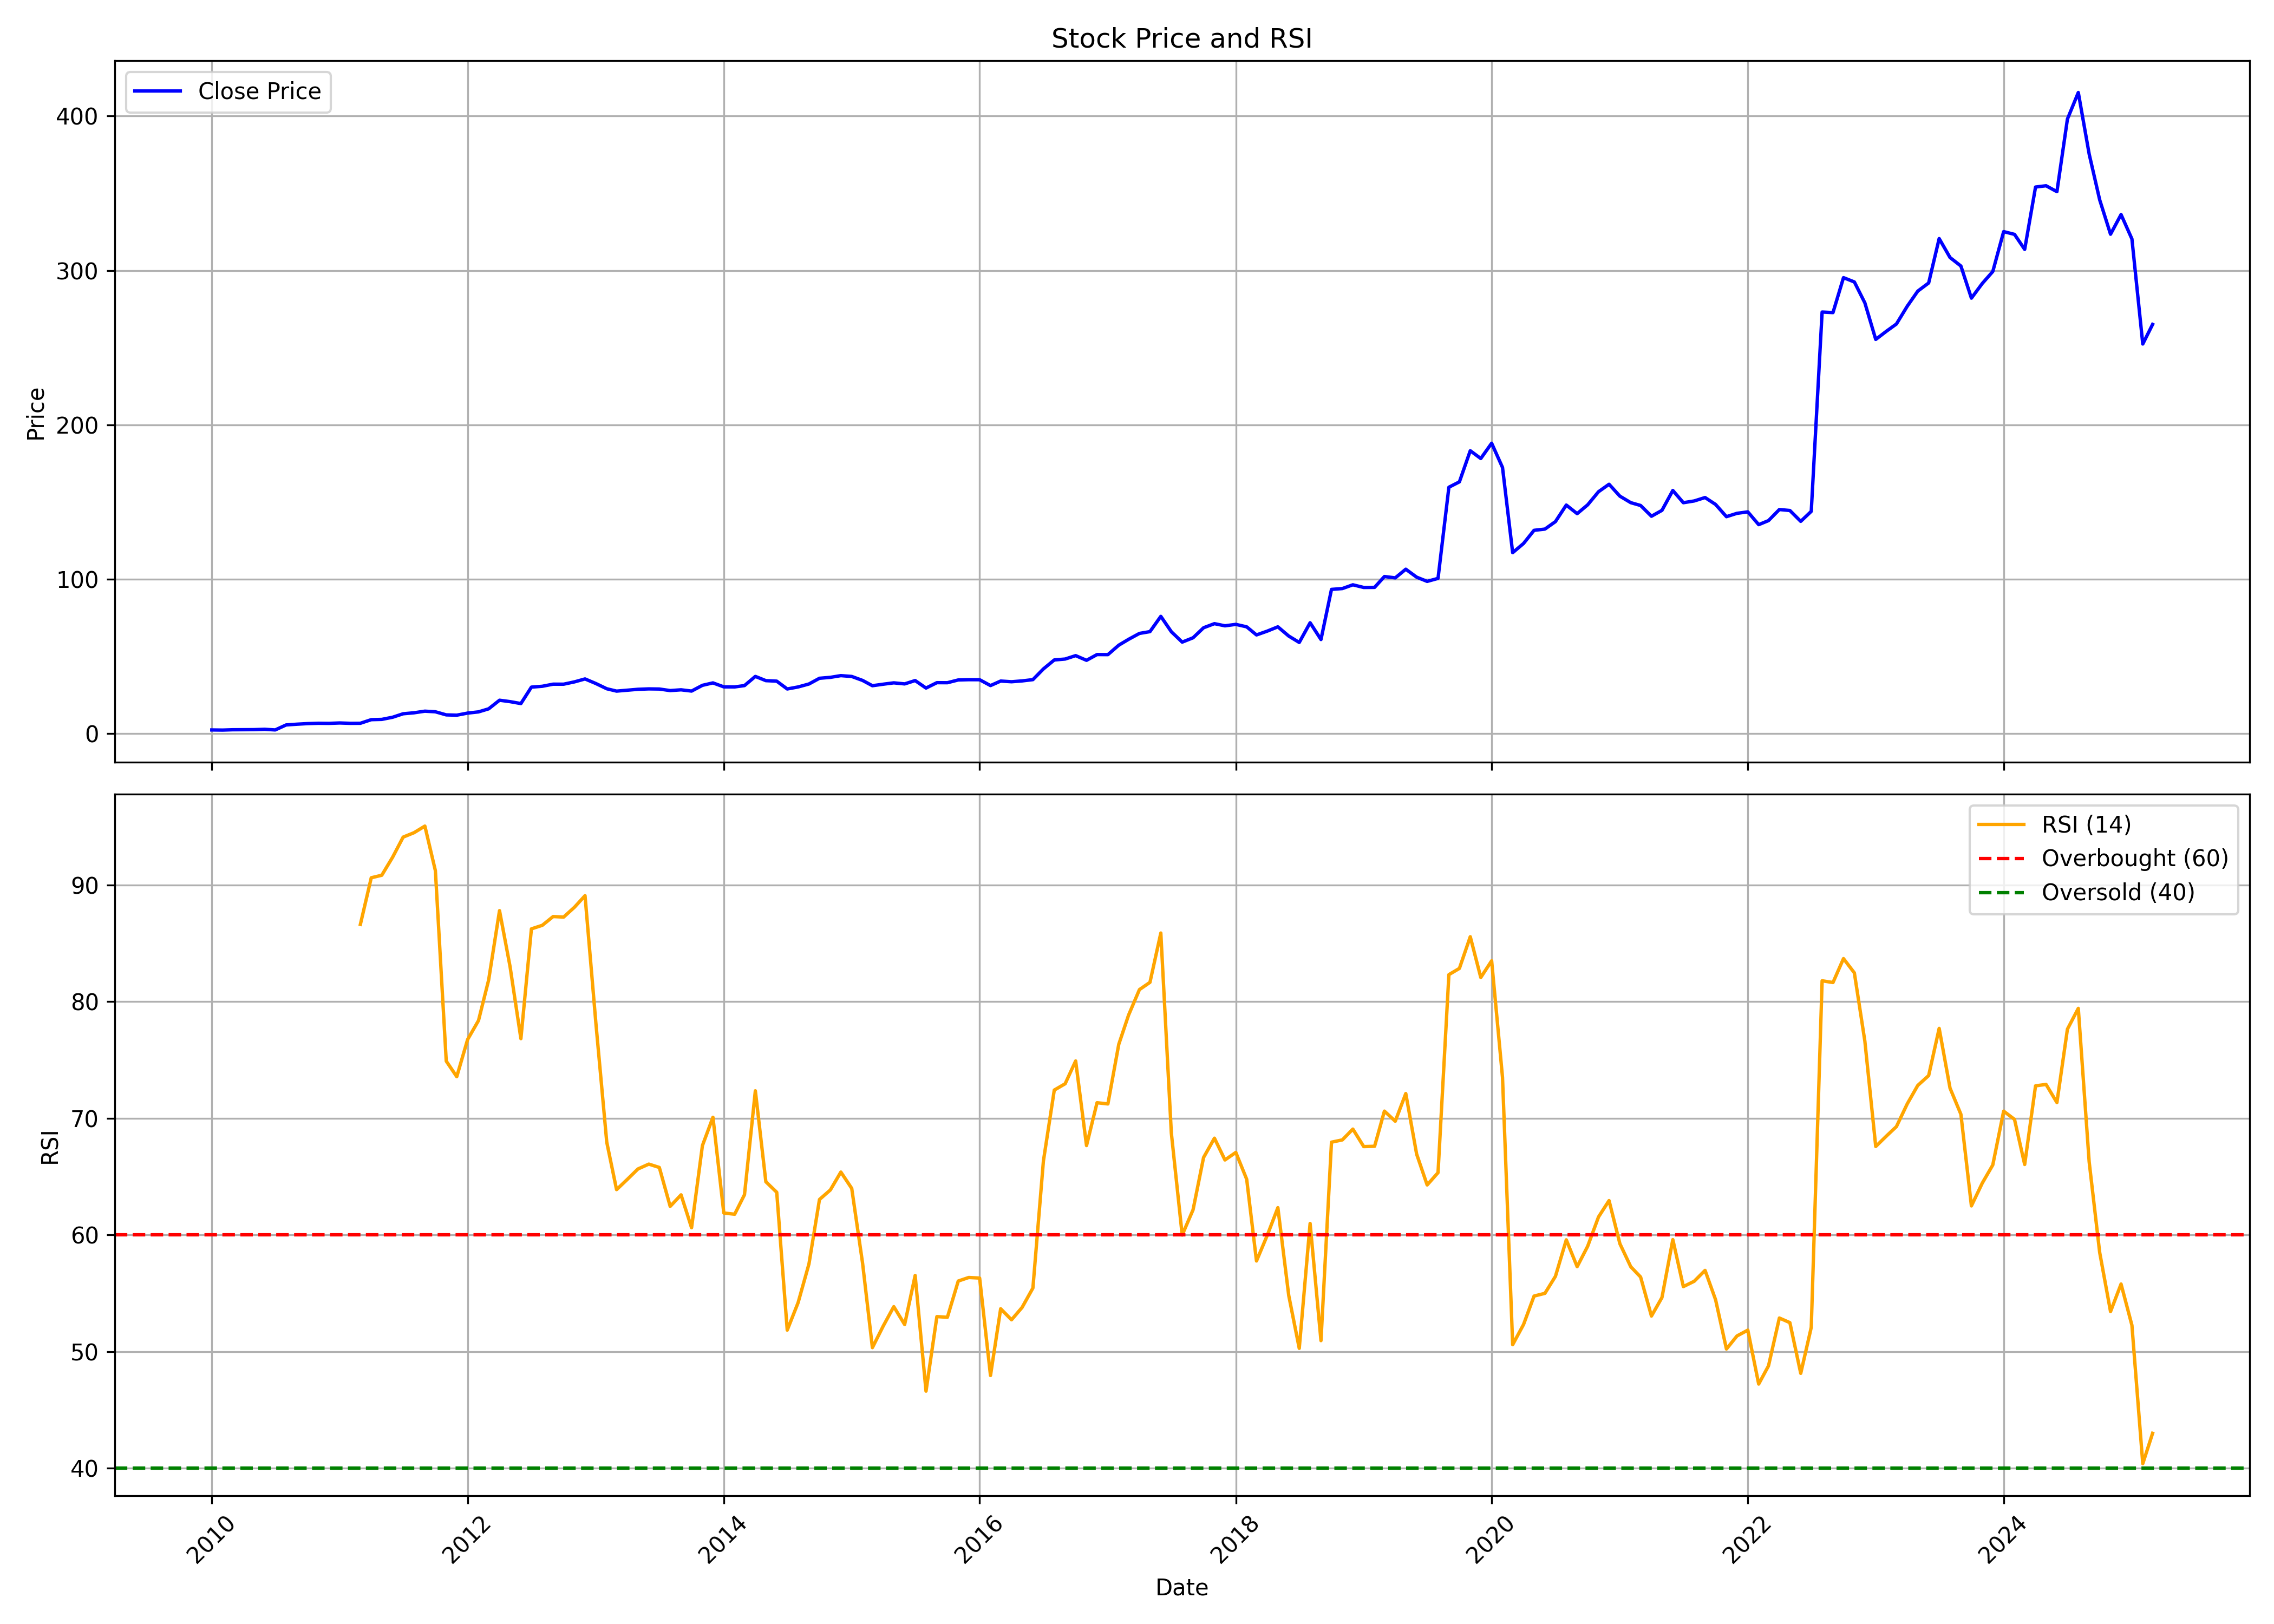

The file beside this chart, header and first rows:
, date, symbol, open, high, low, close, volume, rsi
0, 2010-01-01, VSTIND, 2.503, 2.621, 2.297, 2.394, 800613, 
1, 2010-02-01, VSTIND, 2.406, 2.564, 2.18, 2.311, 1165153, 
2, 2010-03-01, VSTIND, 2.311, 2.716, 2.263, 2.519, 794090, 
3, 2010-04-01, VSTIND, 2.549, 2.736, 2.421, 2.574, 1011648, 
4, 2010-05-01, VSTIND, 2.555, 2.659, 2.388, 2.597, 721479, 
5, 2010-06-01, VSTIND, 2.6, 3.007, 2.263, 2.814, 1182346, 
6, 2010-07-01, VSTIND, 2.83, 2.94, 2.388, 2.406, 2644378, 
7, 2010-08-01, VSTIND, 5.345, 5.875, 5.345, 5.632, 1374659, 
8, 2010-09-01, VSTIND, 5.652, 6.144, 5.411, 6.121, 2084665, 
9, 2010-10-01, VSTIND, 6.086, 6.838, 6.012, 6.5, 1289618, 
10, 2010-11-01, VSTIND, 6.5, 6.872, 6.299, 6.724, 761079, 
11, 2010-12-01, VSTIND, 6.629, 6.795, 6.256, 6.658, 796642, 
12, 2011-01-01, VSTIND, 6.658, 7.235, 6.469, 6.914, 432564, 
13, 2011-02-01, VSTIND, 6.796, 6.953, 6.019, 6.682, 697862, 
14, 2011-03-01, VSTIND, 6.708, 6.933, 6.404, 6.721, 597498, 86.61
15, 2011-04-01, VSTIND, 6.721, 9.981, 6.671, 9.055, 8588140, 90.61
16, 2011-05-01, VSTIND, 9.082, 10.16, 8.82, 9.225, 4069571, 90.82
17, 2011-06-01, VSTIND, 9.209, 10.94, 9.011, 10.63, 4094629, 92.37
18, 2011-07-01, VSTIND, 10.79, 14.42, 10.29, 12.87, 10722701, 94.09
19, 2011-08-01, VSTIND, 13.49, 14.36, 11.71, 13.5, 6917438, 94.47
20, 2011-09-01, VSTIND, 13.5, 16.39, 13.43, 14.55, 4347717, 95.04
21, 2011-10-01, VSTIND, 14.03, 15.17, 13.67, 14.15, 2354077, 91.22
22, 2011-11-01, VSTIND, 14.25, 14.47, 11.67, 12.15, 5581917, 74.89
23, 2011-12-01, VSTIND, 12.76, 13.63, 11.32, 11.97, 726264, 73.56
24, 2012-01-01, VSTIND, 12.15, 14.47, 11.63, 13.31, 1597706, 76.74
25, 2012-02-01, VSTIND, 13.37, 14.96, 13.2, 14.09, 734316, 78.37
26, 2012-03-01, VSTIND, 14.23, 16.68, 13.15, 16.07, 2414478, 81.85
27, 2012-04-01, VSTIND, 16.02, 25.85, 15.69, 21.64, 6379384, 87.79
28, 2012-05-01, VSTIND, 21.68, 22.05, 18.78, 20.73, 4715590, 83.01
29, 2012-06-01, VSTIND, 20.71, 20.96, 19.12, 19.48, 2077823, 76.82
30, 2012-07-01, VSTIND, 32.52, 33.1, 28.93, 30.13, 1985665, 86.23
31, 2012-08-01, VSTIND, 30.34, 33.12, 30.07, 30.68, 2007093, 86.53
32, 2012-09-01, VSTIND, 30.52, 32.34, 29.71, 32.04, 1043856, 87.28
33, 2012-10-01, VSTIND, 33.61, 34.14, 31.62, 32.03, 8060668, 87.24
34, 2012-11-01, VSTIND, 31.93, 34.88, 31.84, 33.54, 1150655, 88.09
35, 2012-12-01, VSTIND, 33.61, 35.68, 32.21, 35.43, 1450086, 89.07
36, 2013-01-01, VSTIND, 35.05, 35.61, 30.98, 32.45, 2283281, 78.13
37, 2013-02-01, VSTIND, 32.09, 32.91, 28.8, 29.07, 1144121, 67.94
38, 2013-03-01, VSTIND, 28.73, 32.05, 26.36, 27.54, 3302541, 63.87
39, 2013-04-01, VSTIND, 27.44, 29.6, 26.84, 28.14, 1628891, 64.76
40, 2013-05-01, VSTIND, 28.14, 29.8, 27.95, 28.72, 2775674, 65.64
41, 2013-06-01, VSTIND, 29.07, 29.78, 28.09, 28.99, 687940, 66.06
42, 2013-07-01, VSTIND, 29.07, 30.52, 27.35, 28.9, 2575881, 65.77
43, 2013-08-01, VSTIND, 29.5, 30.71, 27.04, 27.89, 544698, 62.44
44, 2013-09-01, VSTIND, 27.69, 29.02, 26.85, 28.39, 426591, 63.43
45, 2013-10-01, VSTIND, 28.1, 29.57, 27.42, 27.57, 905751, 60.61
46, 2013-11-01, VSTIND, 27.57, 31.5, 27.09, 31.3, 1785652, 67.65
47, 2013-12-01, VSTIND, 31.29, 33.28, 30.77, 32.87, 856867, 70.08
48, 2014-01-01, VSTIND, 32.9, 33.25, 29.33, 30.29, 1034572, 61.87
49, 2014-02-01, VSTIND, 30.3, 31.09, 29.42, 30.25, 3294456, 61.76
50, 2014-03-01, VSTIND, 30.33, 32.62, 29.46, 31.12, 998745, 63.44
51, 2014-04-01, VSTIND, 31.37, 37.93, 30.61, 37.07, 3862111, 72.34
52, 2014-05-01, VSTIND, 37.07, 37.63, 33.9, 34.33, 2629550, 64.55
53, 2014-06-01, VSTIND, 34.6, 36.21, 32.92, 34, 2650296, 63.65
54, 2014-07-01, VSTIND, 33.98, 34.41, 26.8, 28.93, 8598480, 51.83
55, 2014-08-01, VSTIND, 30.19, 31.81, 29.69, 30.24, 2994552, 54.18
56, 2014-09-01, VSTIND, 30.52, 33.86, 30.19, 32.17, 4016023, 57.5
57, 2014-10-01, VSTIND, 32.1, 36.03, 32.1, 35.86, 1760000, 63.03
58, 2014-11-01, VSTIND, 35.95, 37.52, 34.97, 36.46, 1513677, 63.84
59, 2014-12-01, VSTIND, 36.21, 39.27, 36.05, 37.57, 1424962, 65.38
... 123 more rows
